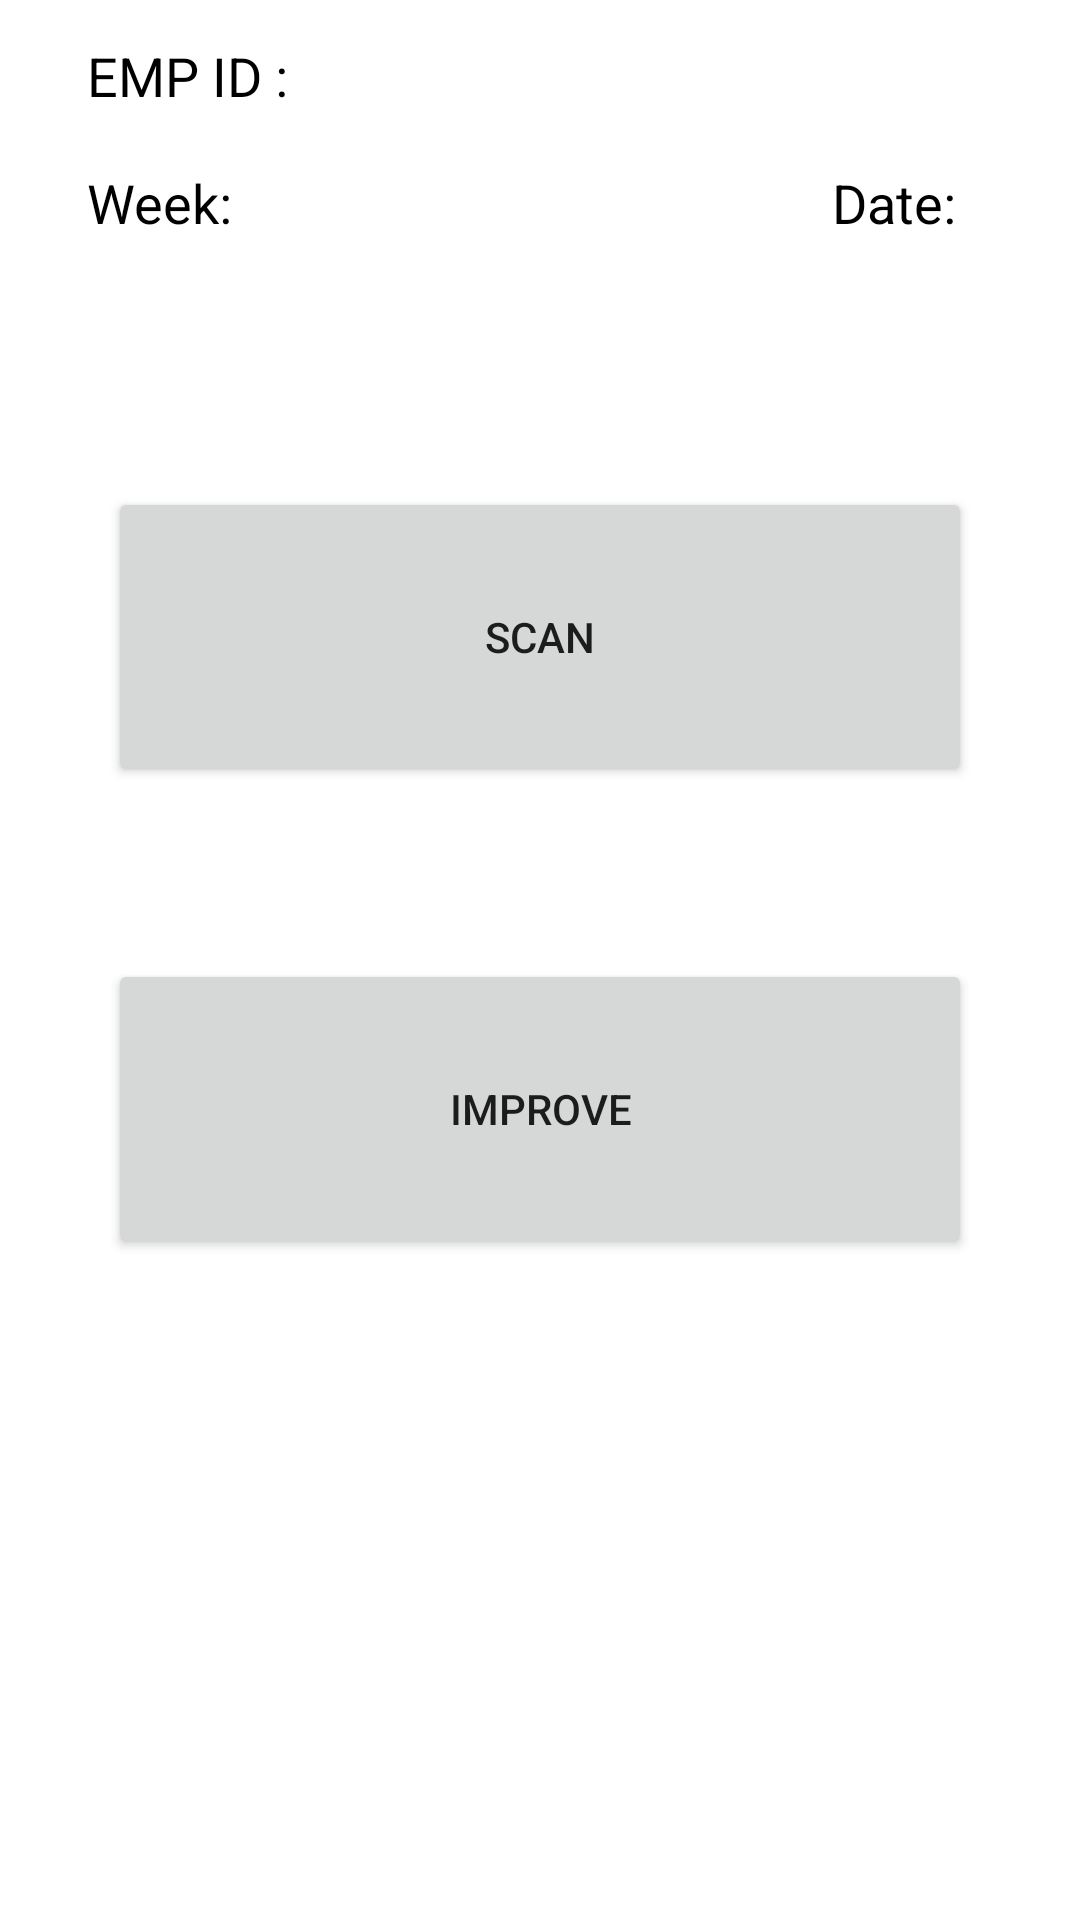

Android layout source for this screen:
<!-- AndroidManifest.xml: application theme Theme.ConnectionDatabase -->
<!-- res/layout/activity_scanner.xml -->
<?xml version="1.0" encoding="utf-8"?>
<androidx.constraintlayout.widget.ConstraintLayout xmlns:android="http://schemas.android.com/apk/res/android"
    xmlns:app="http://schemas.android.com/apk/res-auto"
    xmlns:tools="http://schemas.android.com/tools"
    android:layout_width="match_parent"
    android:layout_height="match_parent"
    tools:context=".activitys.ScannerActivity">

    <LinearLayout
        android:id="@+id/linearLayout2"
        android:layout_width="match_parent"
        android:layout_height="wrap_content"
        android:layout_margin="8dp"
        app:layout_constraintEnd_toEndOf="parent"
        app:layout_constraintStart_toStartOf="parent"
        app:layout_constraintTop_toTopOf="parent">
        <TextView
            android:layout_marginStart="16dp"
            android:id="@+id/txtEmp"
            android:padding="5dp"
            android:textSize="18sp"
            android:text="EMP ID : "
            android:textColor="@color/black"
            android:layout_width="match_parent"
            android:layout_height="wrap_content"/>
    </LinearLayout>

    <LinearLayout
        android:id="@+id/linearLayout"
        android:layout_width="match_parent"
        android:layout_height="wrap_content"
        android:layout_margin="8dp"
        android:orientation="horizontal"
        app:layout_constraintEnd_toEndOf="parent"
        app:layout_constraintHorizontal_bias="0.0"
        app:layout_constraintStart_toStartOf="parent"
        app:layout_constraintTop_toBottomOf="@+id/linearLayout2">

        <TextView
            android:id="@+id/txtWeek"
            android:layout_width="wrap_content"
            android:layout_height="wrap_content"
            android:layout_marginStart="16dp"
            android:padding="5dp"
            android:text="Week:"
            android:textColor="@color/black"
            android:textSize="18sp" />

        <TextView
            android:id="@+id/txtGetDate"
            android:layout_width="match_parent"
            android:layout_height="wrap_content"
            android:layout_marginEnd="24dp"
            android:gravity="right"
            android:padding="5dp"
            android:text="Date: "
            android:textColor="@color/black"
            android:textSize="18sp" />
    </LinearLayout>

    <Button
        android:id="@+id/button"
        android:layout_width="match_parent"
        android:gravity="center"
        android:layout_height="100dp"
        android:layout_marginStart="36dp"
        android:layout_marginTop="120dp"
        android:layout_marginEnd="36dp"
        android:text="Scan"
        app:layout_constraintEnd_toEndOf="parent"
        app:layout_constraintHorizontal_bias="1.0"
        app:layout_constraintStart_toStartOf="parent"
        app:layout_constraintTop_toBottomOf="@+id/linearLayout2" />

    <Button
        android:id="@+id/btn_edit"
        android:layout_width="match_parent"
        android:layout_height="100dp"
        android:layout_margin="36dp"
        android:text="Improve"
        app:layout_constraintBottom_toBottomOf="parent"
        app:layout_constraintEnd_toEndOf="parent"
        app:layout_constraintStart_toStartOf="parent"
        app:layout_constraintTop_toBottomOf="@+id/button"
        app:layout_constraintVertical_bias="0.103" />

</androidx.constraintlayout.widget.ConstraintLayout>
<!-- resources referenced by this layout -->
<resources>
  <color name="black">#FF000000</color>
  <style name="Theme.ConnectionDatabase" parent="Theme.MaterialComponents.DayNight.DarkActionBar">
          
          <item name="colorPrimary">@color/black</item>
          <item name="colorPrimaryVariant">@color/purple_700</item>
          <item name="colorOnPrimary">@color/white</item>
          
          <item name="colorSecondary">@color/teal_200</item>
          <item name="colorSecondaryVariant">@color/teal_700</item>
          <item name="colorOnSecondary">@color/black</item>
          
          <item name="android:statusBarColor" tools:targetApi="l">?attr/colorPrimary</item>
          
      </style>
  <color name="purple_700">#FF3700B3</color>
  <color name="white">#FFFFFFFF</color>
  <color name="teal_200">#FF03DAC5</color>
  <color name="teal_700">#FF018786</color>
</resources>
